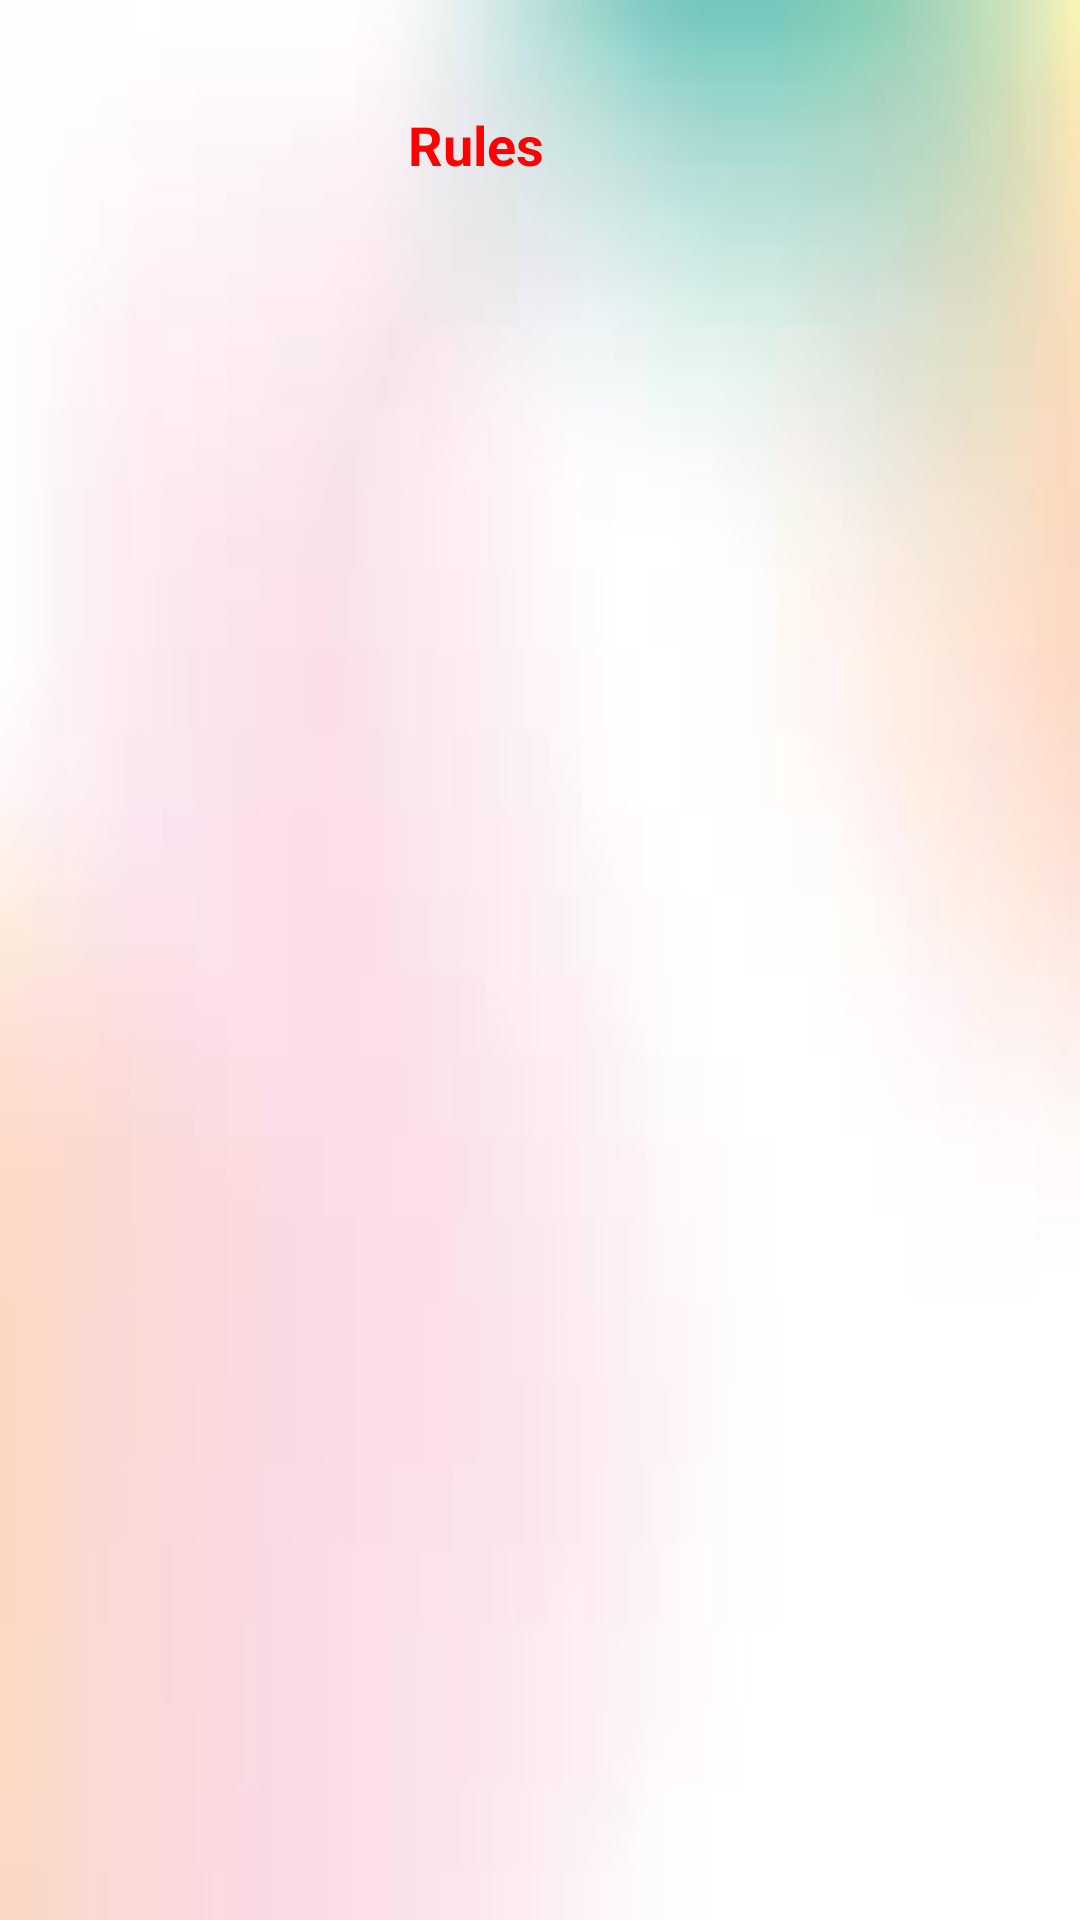

Here is an Android app screen rendered from its layout file. Give the layout XML and the strings, colors and styles it references.
<!-- AndroidManifest.xml: application theme Theme.HostelComplaintApp -->
<!-- res/layout/security_popup.xml -->
<LinearLayout xmlns:android="http://schemas.android.com/apk/res/android"
    android:layout_width="match_parent"
    android:layout_height="wrap_content"
    android:orientation="vertical"
    android:padding="16dp"
    android:gravity="left"
    android:background="@drawable/images">

    <LinearLayout
        android:layout_width="wrap_content"
        android:layout_height="wrap_content"
        android:orientation="vertical"
        android:layout_gravity="left">

        
        <ImageView
            android:layout_width="20dp"
            android:layout_height="20dp"
            android:id="@+id/btnBackPopup"
            android:src="@drawable/baseline_arrow_back_24"
            android:tint="@color/purple"/>

        
    </LinearLayout>


    <TextView
        android:text="Rules"
        android:textColor="@color/red"
        android:textStyle="bold"
        android:textSize="18sp"
        android:layout_width="150dp"
        android:layout_height="match_parent"
        android:layout_marginLeft="120dp"/>

    <TextView
        android:text="1. Submit complaints only for genuine issues"
        android:layout_width="wrap_content"
        android:layout_height="wrap_content"/>

    <TextView
        android:text="2. Do not submit duplicate complaints."
        android:layout_width="wrap_content"
        android:layout_height="wrap_content"/>

    <TextView
        android:text="3. Provide correct room number and details."
        android:layout_width="wrap_content"
        android:layout_height="wrap_content"/>

    <TextView
        android:text="4. Avoid inappropriate language."
        android:layout_width="wrap_content"
        android:layout_height="wrap_content"/>

    <TextView
        android:text="5. Do not misuse the app."
        android:layout_width="wrap_content"
        android:layout_height="wrap_content"/>

    <TextView
        android:text="6. Allow time for resolution."
        android:layout_width="wrap_content"
        android:layout_height="wrap_content"/>

    <TextView
        android:text="7. Track complaint status."
        android:layout_width="wrap_content"
        android:layout_height="wrap_content"/>

    <TextView
        android:text="8. Contact warden if unresolved."
        android:layout_width="wrap_content"
        android:layout_height="wrap_content"/>

    <TextView
        android:text="9. Follow hostel rules."
        android:layout_width="wrap_content"
        android:layout_height="wrap_content"/>

    <ImageView
        android:layout_gravity="center"
        android:layout_width="70dp"
        android:layout_height="70dp"
        android:src="@drawable/img2"></ImageView>

</LinearLayout>
<!-- resources referenced by this layout -->
<resources>
  <color name="purple">#6A0DAD</color>
  <color name="red">#FF0000</color>
  <!-- drawable images: jpg bitmap (drawable, 1436 bytes) -->
  <!-- drawable img2: jpg bitmap (drawable, 9903 bytes) -->
  <style name="Theme.HostelComplaintApp" parent="Base.Theme.HostelComplaintApp" />
  <style name="Base.Theme.HostelComplaintApp" parent="Theme.Material3.DayNight.NoActionBar">
          
          <item name="colorPrimary">@color/purple</item>
      </style>
</resources>
